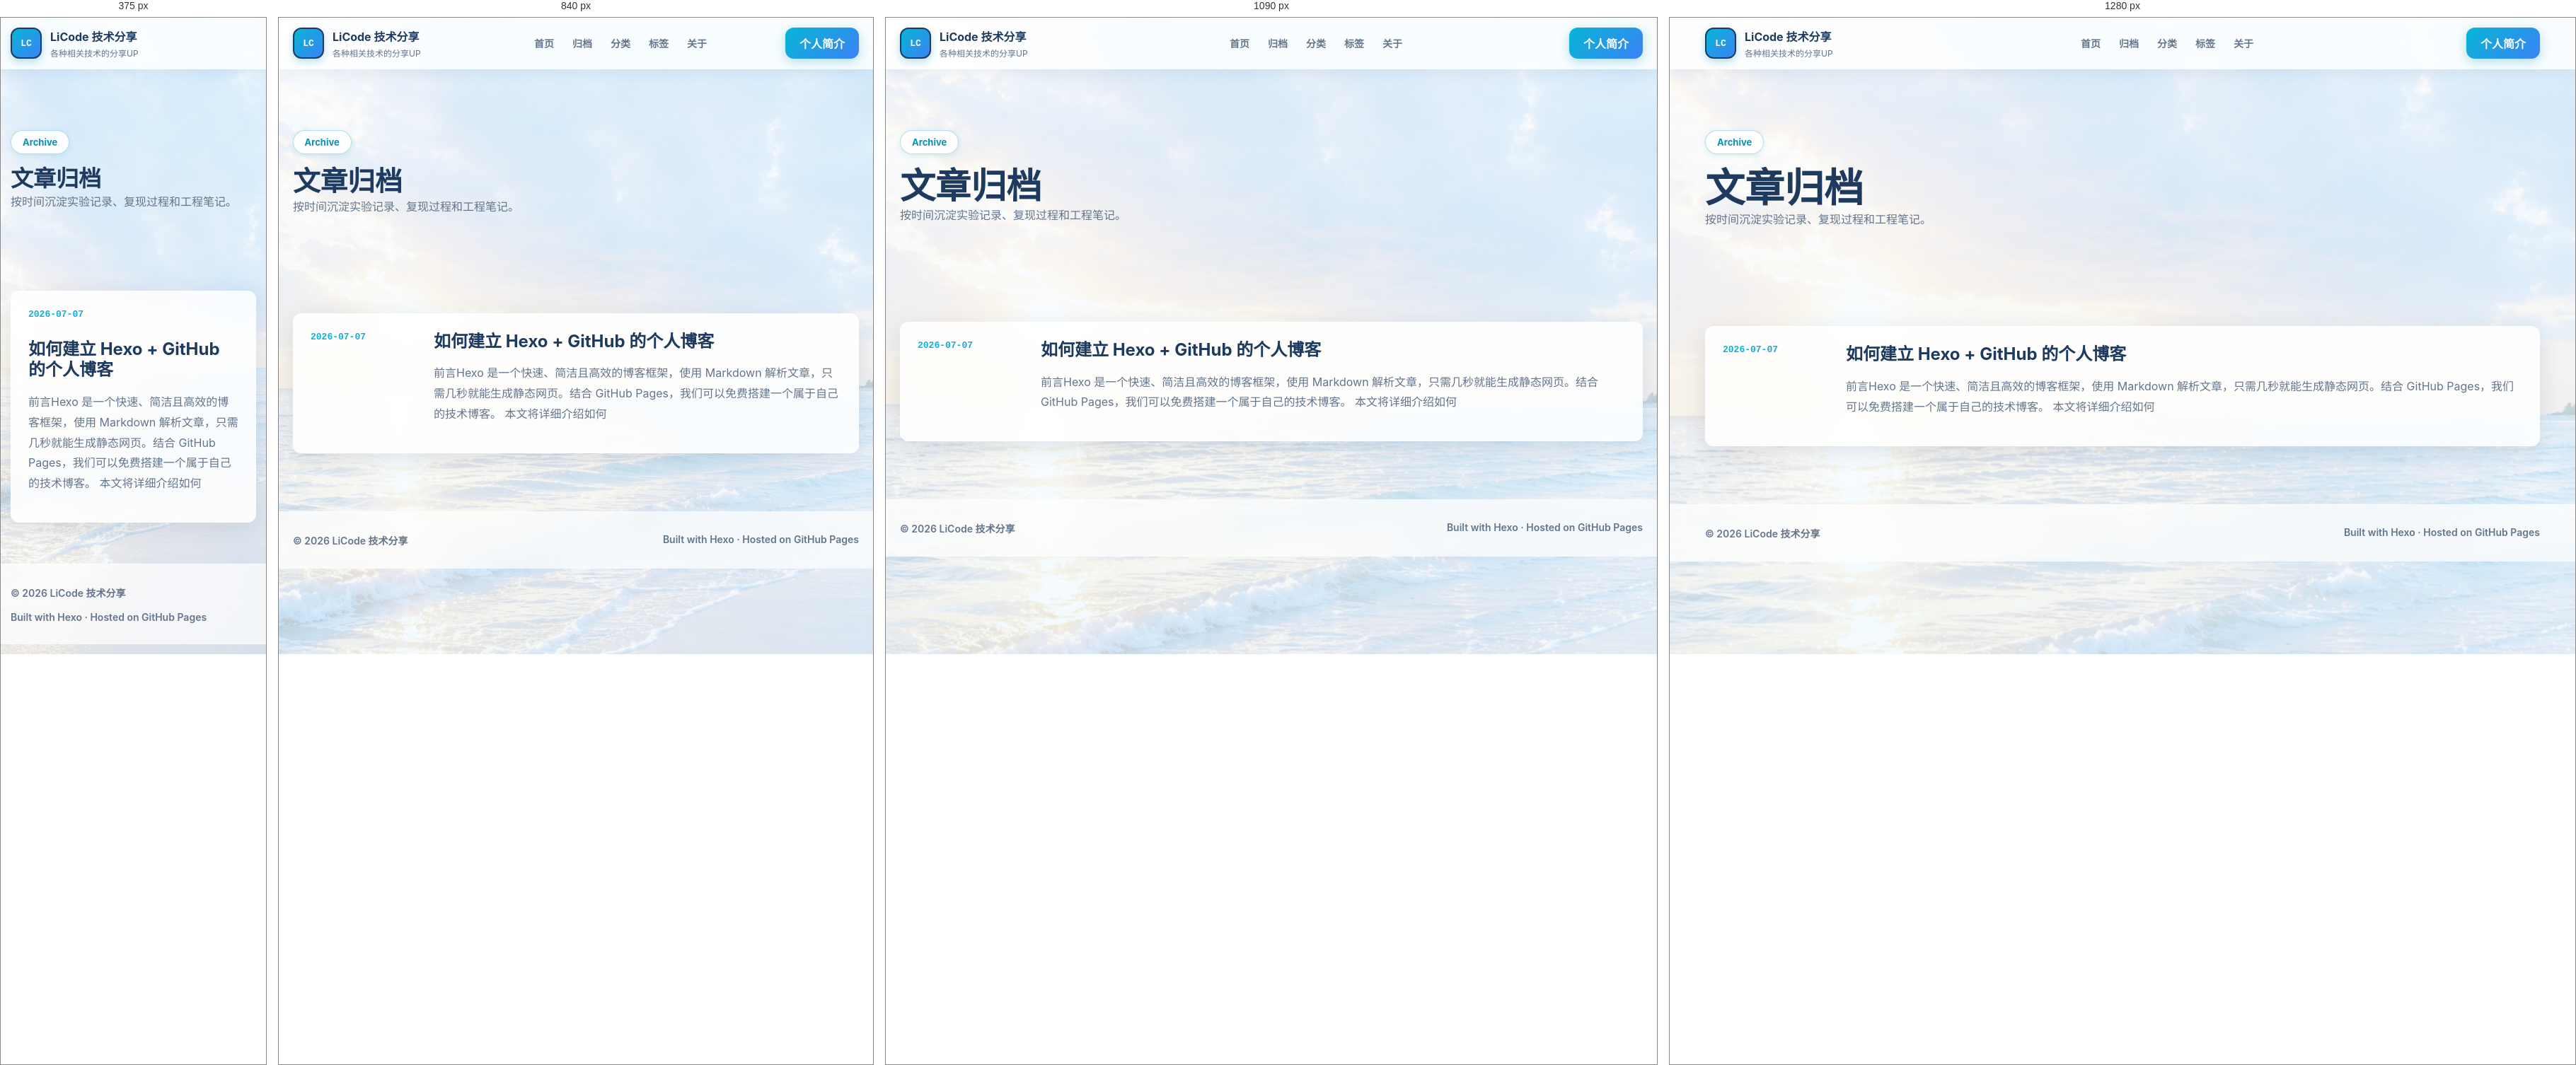
Rendered at 375 px, 840 px, 1090 px and 1280 px, left to right.

<!-- file: index.html -->
<!doctype html>
<html lang="zh-CN">
<head>
  <meta charset="utf-8">
  <meta name="viewport" content="width=device-width, initial-scale=1">
  <title>LiCode 技术分享</title>
  <meta name="description" content="记录时序大模型、工业运维、轴承全寿命数据实验与工程实践。">
  <link rel="stylesheet" href="/css/style.css">
<meta name="generator" content="Hexo 8.1.2"></head>
<body class="page">
  <header class="site-header">
    <nav class="nav-shell" aria-label="主导航">
      <a class="brand" href="/" aria-label="LiCode 技术分享">
        <span class="brand-mark">LC</span>
        <span>
          <strong>LiCode 技术分享</strong>
          <small>各种相关技术的分享UP</small>
        </span>
      </a>
      <div class="nav-links">
        <a href="/">首页</a>
        <a href="/archives/">归档</a>
        <a href="/categories/">分类</a>
        <a href="/tags/">标签</a>
        <a href="/about/">关于</a>
      </div>
      <a class="nav-button" href="/about/">个人简介</a>
    </nav>
  </header>

  <main>
    

<section class="archive-hero">
  <div class="section-inner">
    <span class="section-kicker">Archive</span>
    <h1>文章归档</h1>
    <p>按时间沉淀实验记录、复现过程和工程笔记。</p>
  </div>
</section>

<section class="section">
  <div class="section-inner">
    <div class="archive-list">
      
      <article class="archive-item">
        <time>2026-07-07</time>
        <div>
          <h2><a href="/2026/07/07/how-to-build-hexo-github-blog/">如何建立 Hexo + GitHub 的个人博客</a></h2>
          <p>前言Hexo 是一个快速、简洁且高效的博客框架，使用 Markdown 解析文章，只需几秒就能生成静态网页。结合 GitHub Pages，我们可以免费搭建一个属于自己的技术博客。 本文将详细介绍如何</p>
        </div>
      </article>
      
    </div>
  </div>
</section>


  </main>

  <footer class="site-footer">
    <div class="footer-inner">
      <span>© 2026 LiCode 技术分享</span>
      <span>Built with Hexo · Hosted on GitHub Pages</span>
    </div>
  </footer>
  <script>
    (function () {
      function getCodeText(block) {
        const codePre = block.querySelector('td.code pre') || block.querySelector('pre');
        if (!codePre) return '';
        const lines = codePre.querySelectorAll('.line');
        if (lines.length) {
          return Array.from(lines).map(function (line) {
            return line.textContent;
          }).join('\n');
        }
        return codePre.textContent;
      }

      function fallbackCopy(text) {
        const textarea = document.createElement('textarea');
        textarea.value = text;
        textarea.setAttribute('readonly', '');
        textarea.style.position = 'fixed';
        textarea.style.opacity = '0';
        document.body.appendChild(textarea);
        textarea.select();
        try {
          document.execCommand('copy');
          return Promise.resolve();
        } catch (error) {
          return Promise.reject(error);
        } finally {
          document.body.removeChild(textarea);
        }
      }

      function copyText(text) {
        if (navigator.clipboard && navigator.clipboard.writeText) {
          return navigator.clipboard.writeText(text);
        }
        return fallbackCopy(text);
      }

      document.addEventListener('DOMContentLoaded', function () {
        document.querySelectorAll('.article-body figure.highlight').forEach(function (block) {
          if (block.querySelector('.copy-code-btn')) return;

          const button = document.createElement('button');
          button.type = 'button';
          button.className = 'copy-code-btn';
          button.textContent = '复制';
          button.setAttribute('aria-label', '复制代码');

          button.addEventListener('click', function () {
            copyText(getCodeText(block)).then(function () {
              button.textContent = '已复制';
              button.classList.add('copied');
              window.setTimeout(function () {
                button.textContent = '复制';
                button.classList.remove('copied');
              }, 1600);
            }).catch(function () {
              button.textContent = '复制失败';
              window.setTimeout(function () {
                button.textContent = '复制';
              }, 1600);
            });
          });

          block.appendChild(button);
        });
      });
    })();
  </script>
</body>
</html>


/* @media block from style.css */
@media (max-width: 1200px) {
  .article-shell-wrapper {
    width: min(1180px, calc(100% - 40px));
    grid-template-columns: minmax(190px, 230px) minmax(0, 1fr);
    gap: 32px;
  }

  .article-shell {
    grid-column: 1 / -1;
    display: grid;
    grid-template-columns: minmax(190px, 230px) minmax(0, 1fr);
    gap: 32px;
  }

  .share-toast {
    bottom: 20px;
  }

  /* 移动端浮动按钮调整 */
  .floating-buttons {
    right: 10px;
  }

  .article-sidebar {
    grid-column: 2;
    position: static;
    max-width: none;
    max-height: none;
    overflow: visible;
    width: 100%;
    margin-left: 0;
  }

  .float-btn {
    width: 48px;
    height: 48px;
  }

  .sidebar-panel {
    width: 100%;
    max-width: 360px;
  }
}

/* @media block from style.css */
@media (max-width: 700px) {
  .sidebar-panel {
    max-width: 320px;
  }

  .float-btn {
    width: 44px;
    height: 44px;
  }

  .floating-buttons {
    gap: 8px;
  }

  .article-shell-wrapper {
    width: min(100% - 28px, 1180px);
    grid-template-columns: 1fr;
    gap: 24px;
  }

  .article-shell {
    grid-column: 1;
    grid-template-columns: 1fr;
    gap: 24px;
  }

  .article-sidebar {
    grid-column: 1;
  }
}

/* @media block from style.css */
@media (max-width: 980px) {
  .hero-inner,
  .featured-layout,
  .article-hero-inner,
  .article-shell {
    grid-template-columns: 1fr;
  }

  .section-heading {
    grid-template-columns: 1fr;
  }

  .path-grid,
  .post-grid {
    grid-template-columns: repeat(2, minmax(0, 1fr));
  }

  .featured-card {
    grid-template-columns: 1fr;
  }

  .toc-panel {
    position: static;
  }
}

/* @media block from style.css */
@media (max-width: 700px) {
  .nav-shell {
    width: min(100% - 28px, 1180px);
  }

  .nav-links {
    display: none;
  }

  .nav-button {
    display: none;
  }

  .hero {
    padding-top: 44px;
  }

  .hero-inner,
  .section-inner,
  .footer-inner,
  .article-shell,
  .article-hero-inner {
    width: min(100% - 28px, 1180px);
  }

  .hero h1 {
    font-size: 40px;
  }

  .path-grid,
  .post-grid,
  .archive-item {
    grid-template-columns: 1fr;
  }

  .article-body {
    padding: 28px 20px;
  }

  .section {
    padding: 58px 0;
  }
}